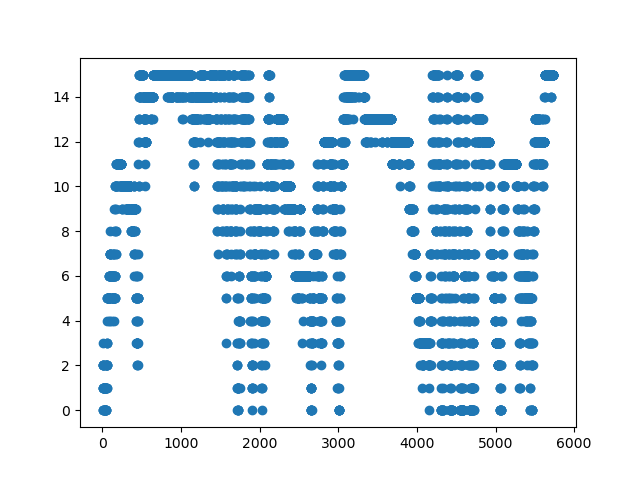

Source data for this figure (header and first rows):
frameCount; StaticqueueDensity; currentNoOfBlobs
2; 0; 3
3; 1; 2
4; 0; 3
5; 0; 4
6; 2; 2
7; 2; 2
8; 2; 2
9; 2; 2
10; 2; 3
11; 1; 3
12; 3; 1
13; 1; 3
14; 1; 3
15; 2; 2
16; 1; 2
17; 1; 2
18; 1; 2
19; 1; 2
20; 1; 2
21; 1; 2
22; 1; 2
23; 1; 2
24; 1; 2
25; 0; 3
26; 0; 4
27; 1; 3
28; 0; 4
29; 0; 4
30; 1; 3
31; 0; 4
32; 0; 4
33; 1; 3
34; 0; 4
35; 1; 3
36; 1; 4
37; 0; 3
38; 0; 3
39; 0; 4
40; 0; 4
41; 0; 4
42; 0; 3
43; 0; 4
44; 1; 3
45; 1; 3
46; 1; 3
47; 2; 2
48; 1; 3
49; 2; 2
50; 2; 2
51; 1; 3
52; 2; 2
53; 2; 2
54; 1; 4
55; 2; 3
56; 1; 5
57; 3; 3
58; 2; 5
59; 2; 5
60; 4; 3
61; 3; 5
... 5,676 more rows
